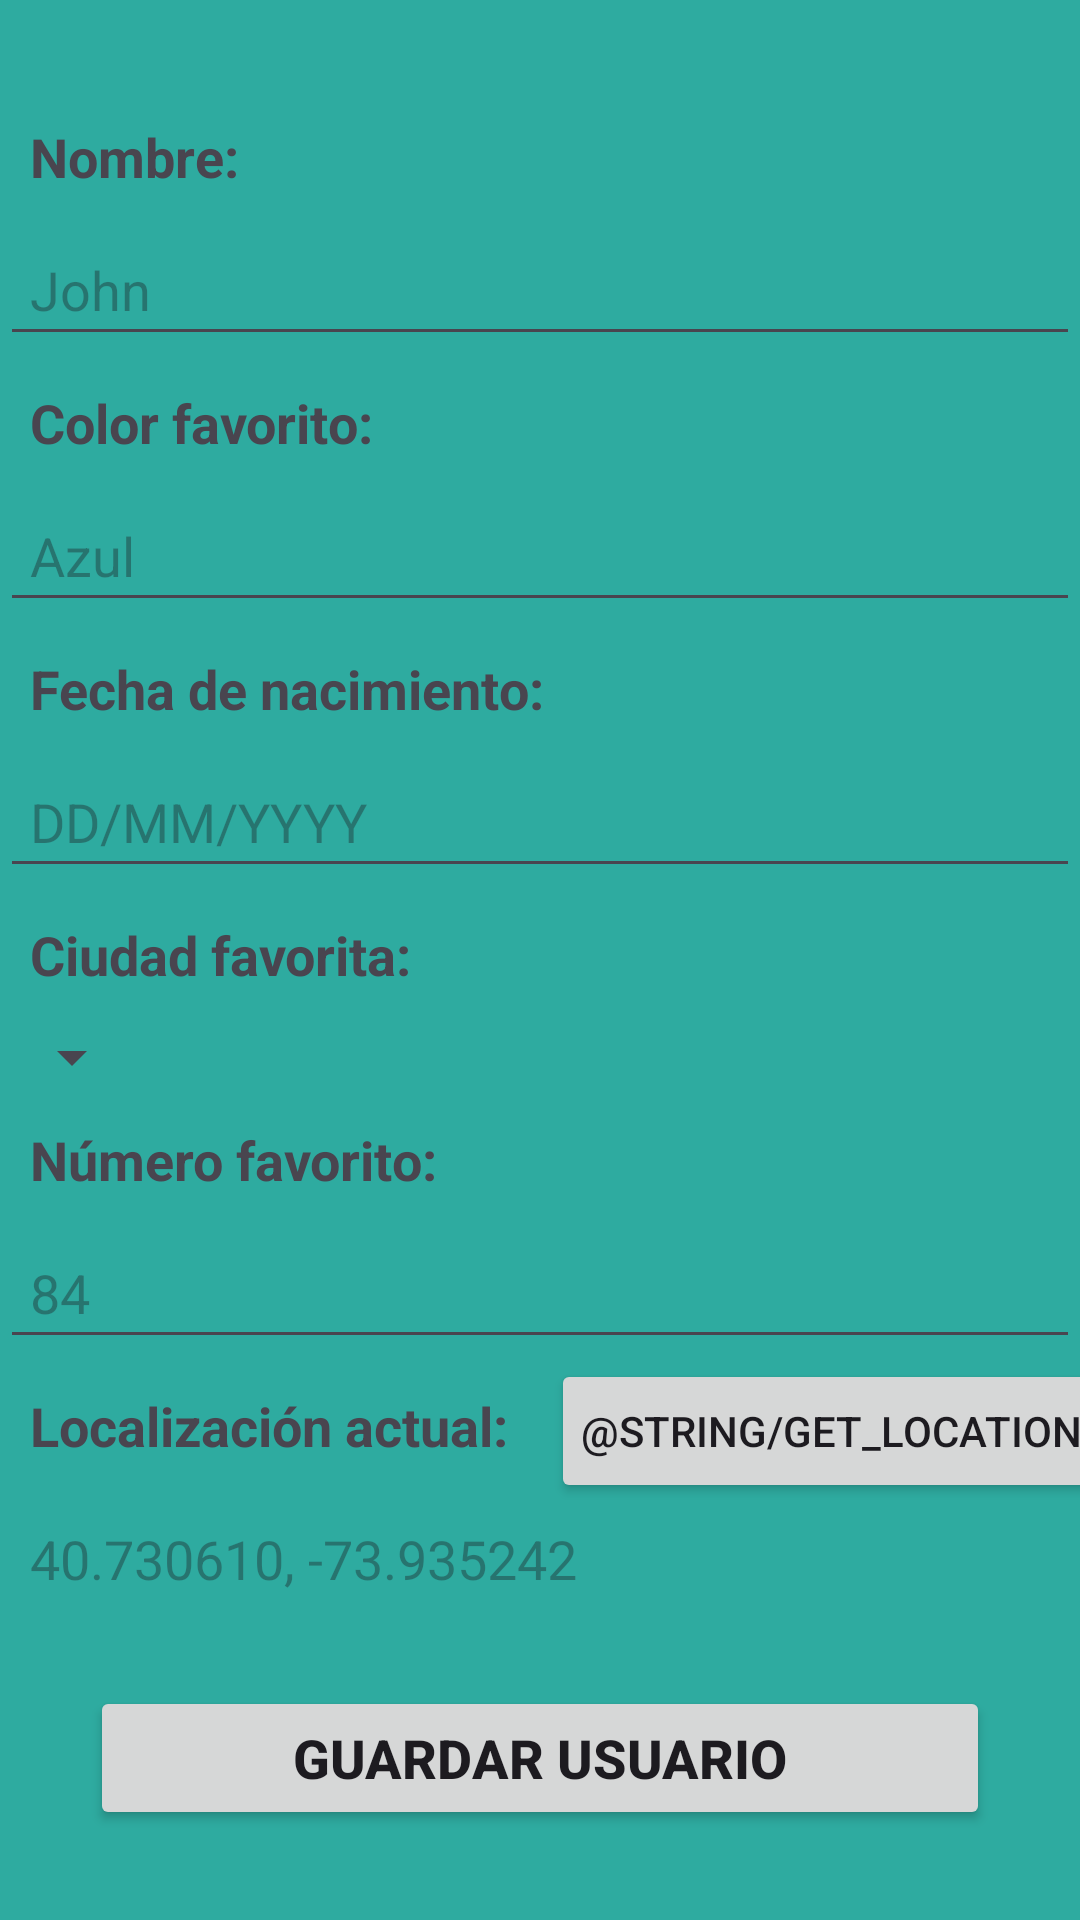

Here is an Android app screen rendered from its layout file. Give the layout XML and the strings, colors and styles it references.
<!-- AndroidManifest.xml: application theme Theme.Sprint4Frameworks -->
<!-- res/layout/fragment_add_user.xml -->
<?xml version="1.0" encoding="utf-8"?>
<androidx.constraintlayout.widget.ConstraintLayout xmlns:android="http://schemas.android.com/apk/res/android"
    xmlns:app="http://schemas.android.com/apk/res-auto"
    android:layout_width="match_parent"
    android:layout_height="match_parent"
    android:background="@color/backgroundColor">

    <ImageButton
        android:id="@+id/ibBack"
        android:layout_width="wrap_content"
        android:layout_height="wrap_content"
        android:contentDescription="@string/back_button_description"
        android:padding="15dp"
        android:src="@drawable/ic_back"
        android:background="@color/backgroundColor"
        app:layout_constraintStart_toStartOf="parent"
        app:layout_constraintTop_toTopOf="parent" />

    <TextView
        android:id="@+id/tvName"
        android:layout_width="wrap_content"
        android:layout_height="wrap_content"
        android:padding="10dp"
        android:text="@string/name"
        android:textSize="18sp"
        android:textStyle="bold"
        app:layout_constraintTop_toBottomOf="@id/ibBack"
        app:layout_constraintStart_toStartOf="parent" />

    <EditText
        android:id="@+id/etName"
        android:layout_width="match_parent"
        android:layout_height="wrap_content"
        android:autofillHints="@string/user_name_example"
        android:hint="@string/user_name_example"
        android:inputType="text"
        android:padding="10dp"
        android:textSize="18sp"
        app:layout_constraintTop_toBottomOf="@id/tvName" />

    <TextView
        android:id="@+id/tvFavColor"
        android:layout_width="wrap_content"
        android:layout_height="wrap_content"
        android:padding="10dp"
        android:text="@string/favorite_color"
        android:textSize="18sp"
        android:textStyle="bold"
        app:layout_constraintTop_toBottomOf="@id/etName"
        app:layout_constraintStart_toStartOf="parent" />

    <EditText
        android:id="@+id/etFavColor"
        android:layout_width="match_parent"
        android:layout_height="wrap_content"
        android:autofillHints="@string/user_fav_color_example"
        android:hint="@string/user_fav_color_example"
        android:inputType="text"
        android:padding="10dp"
        android:textSize="18sp"
        app:layout_constraintTop_toBottomOf="@id/tvFavColor" />

    <TextView
        android:id="@+id/tvBirthdate"
        android:layout_width="wrap_content"
        android:layout_height="wrap_content"
        android:padding="10dp"
        android:text="@string/birthdate"
        android:textSize="18sp"
        android:textStyle="bold"
        app:layout_constraintTop_toBottomOf="@id/etFavColor"
        app:layout_constraintStart_toStartOf="parent" />

    <EditText
        android:id="@+id/etBirthdate"
        android:layout_width="match_parent"
        android:layout_height="wrap_content"
        android:autofillHints="@string/user_birthdate_example"
        android:hint="@string/user_birthdate_example"
        android:inputType="text"
        android:padding="10dp"
        android:textSize="18sp"
        app:layout_constraintTop_toBottomOf="@id/tvBirthdate" />

    <TextView
        android:id="@+id/tvFavCity"
        android:layout_width="wrap_content"
        android:layout_height="wrap_content"
        android:padding="10dp"
        android:text="@string/favorite_city"
        android:textSize="18sp"
        android:textStyle="bold"
        app:layout_constraintTop_toBottomOf="@id/etBirthdate"
        app:layout_constraintStart_toStartOf="parent" />

    <Spinner
        android:id="@+id/spinnerFavCity"
        android:spinnerMode="dropdown"
        android:layout_width="wrap_content"
        android:layout_height="wrap_content"
        android:padding="10dp"
        app:layout_constraintStart_toStartOf="parent"
        app:layout_constraintTop_toBottomOf="@+id/tvFavCity" />

    <TextView
        android:id="@+id/tvFavNumber"
        android:layout_width="wrap_content"
        android:layout_height="wrap_content"
        android:padding="10dp"
        android:text="@string/favorite_number"
        android:textSize="18sp"
        android:textStyle="bold"
        app:layout_constraintStart_toStartOf="parent"
        app:layout_constraintTop_toBottomOf="@id/spinnerFavCity" />

    <EditText
        android:id="@+id/etFavNumber"
        android:layout_width="match_parent"
        android:layout_height="wrap_content"
        android:autofillHints="@string/user_favorite_number_example"
        android:hint="@string/user_favorite_number_example"
        android:inputType="number"
        android:padding="10dp"
        android:textSize="18sp"
        app:layout_constraintTop_toBottomOf="@id/tvFavNumber" />

    <TextView
        android:id="@+id/tvActualLocationPrompt"
        android:layout_width="wrap_content"
        android:layout_height="wrap_content"
        android:padding="10dp"
        android:text="@string/actual_location"
        android:textSize="18sp"
        android:textStyle="bold"
        app:layout_constraintTop_toBottomOf="@id/etFavNumber"
        app:layout_constraintStart_toStartOf="parent" />

    <Button
        android:id="@+id/btGetLocation"
        android:layout_width="wrap_content"
        android:layout_height="wrap_content"
        android:padding="10dp"
        android:text="@string/get_location"
        app:layout_constraintTop_toBottomOf="@id/etFavNumber"
        app:layout_constraintStart_toEndOf="@id/tvActualLocationPrompt" />

    <TextView
        android:id="@+id/tvActualLocationValue"
        android:layout_width="match_parent"
        android:layout_height="wrap_content"
        android:padding="10dp"
        android:textSize="18sp"
        app:layout_constraintTop_toBottomOf="@id/tvActualLocationPrompt"
        android:hint="@string/user_actual_position_example" />

    <Button
        android:id="@+id/btSaveUser"
        android:layout_width="0dp"
        android:layout_height="wrap_content"
        android:layout_margin="30dp"
        android:text="@string/save_user_button"
        android:textStyle="bold"
        android:textSize="18sp"
        app:layout_constraintBottom_toBottomOf="parent"
        app:layout_constraintEnd_toEndOf="parent"
        app:layout_constraintStart_toStartOf="parent" />


</androidx.constraintlayout.widget.ConstraintLayout>
<!-- resources referenced by this layout -->
<resources>
  <color name="backgroundColor">#2EABA0</color>
  <string name="actual_location">"Localización actual: "</string>
  <string name="back_button_description">Back button</string>
  <string name="birthdate">"Fecha de nacimiento: "</string>
  <string name="favorite_city">"Ciudad favorita: "</string>
  <string name="favorite_color">"Color favorito: "</string>
  <string name="favorite_number">"Número favorito: "</string>
  <string name="name">Nombre: </string>
  <string name="save_user_button">Guardar usuario</string>
  <string name="user_actual_position_example">40.730610, -73.935242</string>
  <string name="user_birthdate_example">DD/MM/YYYY</string>
  <string name="user_fav_color_example">Azul</string>
  <string name="user_favorite_number_example">84</string>
  <string name="user_name_example">John</string>
  <style name="Theme.Sprint4Frameworks" parent="Base.Theme.Sprint4Frameworks" />
  <style name="Base.Theme.Sprint4Frameworks" parent="Theme.Material3.DayNight.NoActionBar">
          
          
      </style>
</resources>
